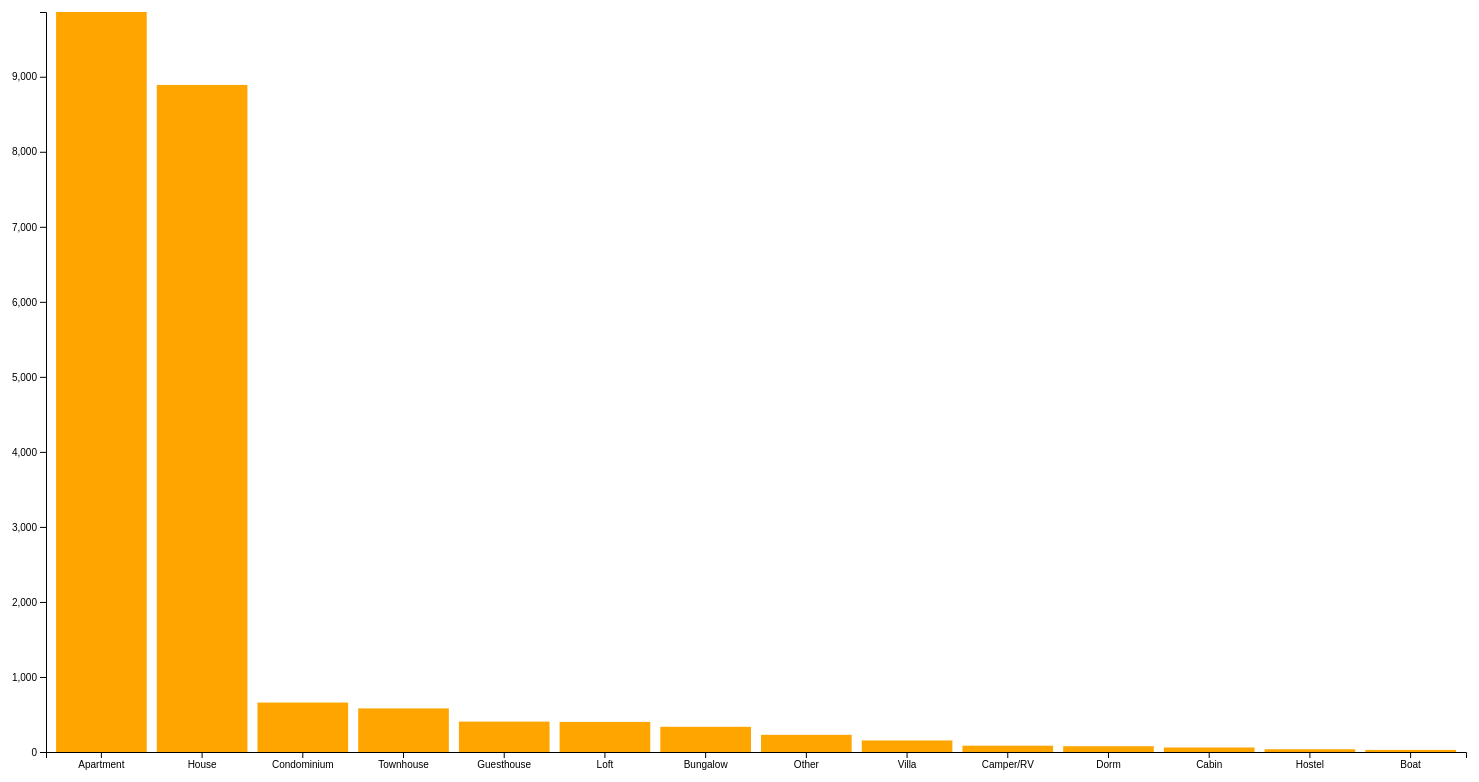
D3 v4 page, settled after 480 driven frames (8 s of simulated time); the page loaded 1 data file(s).


// ── app.js
// Define SVG area dimensions
var svgWidth = 1500;
var svgHeight = 800;

// Define the chart's margins as an object
var chartMargin = {
  top: 30,
  right: 30,
  bottom: 30,
  left: 50
};

// Define dimensions of the chart area
var chartWidth = svgWidth - chartMargin.left - chartMargin.right;
var chartHeight = svgHeight - chartMargin.top - chartMargin.bottom;

// Select body, append SVG area to it, and set the dimensions
var svg = d3.select("body")
  .append("svg")
  .attr("height", svgHeight)
  .attr("width", svgWidth);

// Append a group to the SVG area and shift ('translate') it to the right and to the bottom
var chartGroup = svg.append("g")
  .attr("transform", `translate(${chartMargin.left}, ${chartMargin.top})`);

// Load data from hours-of-tv-watched.csv
d3.csv("Property_type.csv", function(error, propertyData) {
  if (error) throw error;

  console.log(propertyData);

  // Cast the hours value to a number for each piece of tvData
  propertyData.forEach(function(d) {
    d.property_type = +d.property_type;
  });

  // Configure a band scale for the horizontal axis with a padding of 0.1 (10%)
  var xBandScale = d3.scaleBand()
    .domain(propertyData.map(d => d.name))
    .range([0, chartWidth])
    .padding(0.1);

  // Create a linear scale for the vertical axis.
  var yLinearScale = d3.scaleLinear()
    .domain([0, d3.max(propertyData, d => d.property_type)])
    .range([chartHeight, 0]);

  // Create two new functions passing our scales in as arguments
  // These will be used to create the chart's axes
  var bottomAxis = d3.axisBottom(xBandScale);
  var leftAxis = d3.axisLeft(yLinearScale).ticks(10);

  // Append two SVG group elements to the chartGroup area,
  // and create the bottom and left axes inside of them
  chartGroup.append("g")
    .call(leftAxis);

  chartGroup.append("g")
    .attr("transform", `translate(0, ${chartHeight})`)
    .call(bottomAxis);

  // Create one SVG rectangle per piece of tvData
  // Use the linear and band scales to position each rectangle within the chart
  chartGroup.selectAll(".bar")
    .data(propertyData)
    .enter()
    .append("rect")
    .attr("class", "bar")
    .attr("x", d => xBandScale(d.name))
    .attr("y", d => yLinearScale(d.property_type))
    .attr("width", xBandScale.bandwidth())
    .attr("height", d => chartHeight - yLinearScale(d.property_type));

});


### data: Property_type.csv
name, property_type
Apartment, 9863
House, 8891
Condominium, 659
Townhouse, 581
Guesthouse, 405
Loft, 401
Bungalow, 336
Other, 229
Villa, 154
Camper/RV, 84
Dorm, 77
Cabin, 60
Hostel, 37
Boat, 28